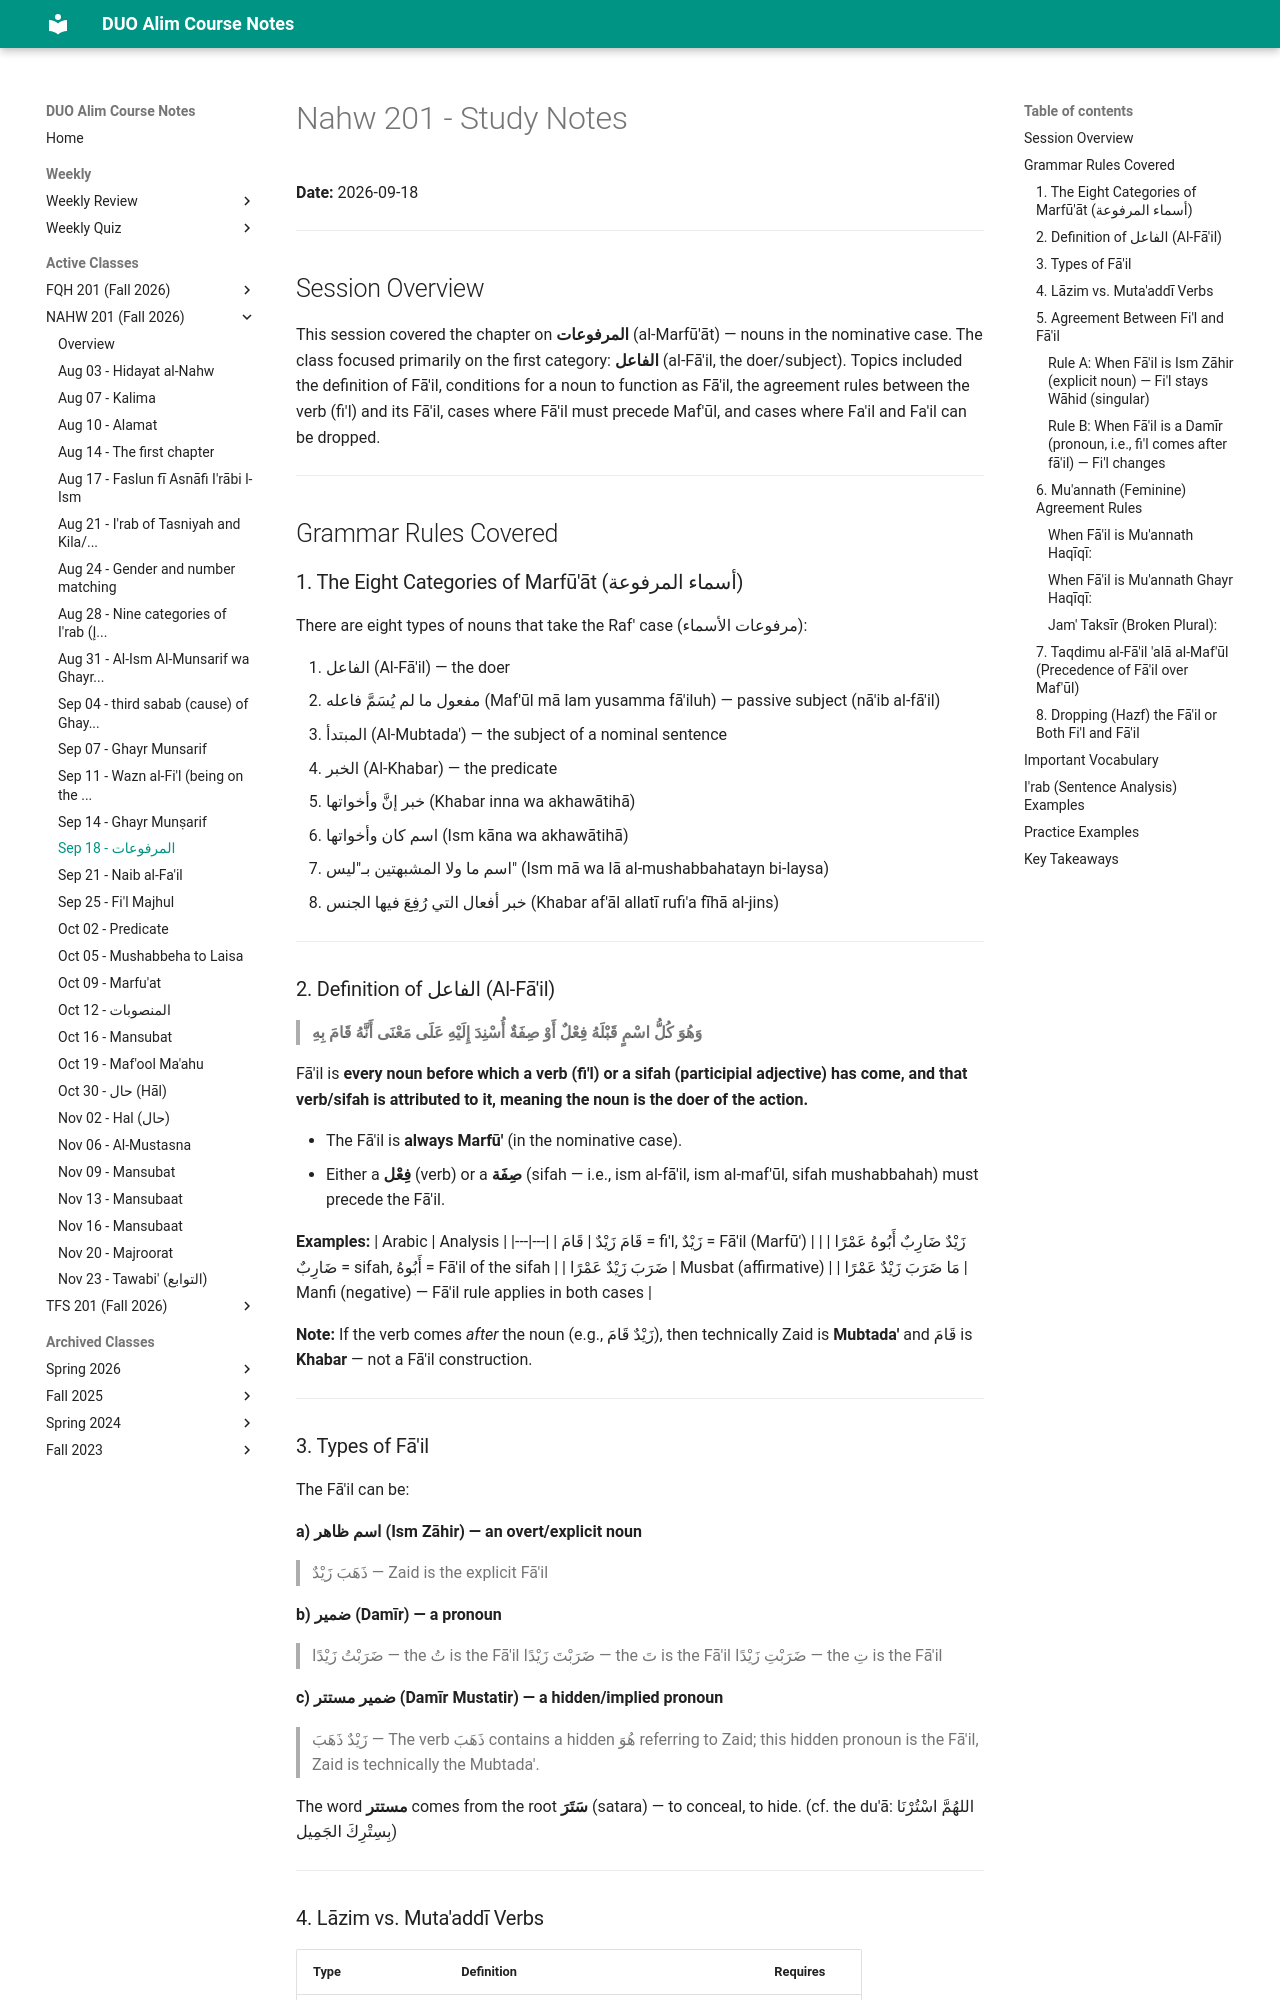

repository: MuhammedHMahmood/duo-alim-course-notes · page: nahw/201/2026-09-18/index.html · generator: mkdocs

# Nahw 201 - Study Notes
**Date:** 2026-09-18

---

## Session Overview

This session covered the chapter on **المرفوعات** (al-Marfū'āt) — nouns in the nominative case. The class focused primarily on the first category: **الفاعل** (al-Fā'il, the doer/subject). Topics included the definition of Fā'il, conditions for a noun to function as Fā'il, the agreement rules between the verb (fi'l) and its Fā'il, cases where Fā'il must precede Maf'ūl, and cases where Fa'il and Fa'il can be dropped.

---

## Grammar Rules Covered

### 1. The Eight Categories of Marfū'āt (أسماء المرفوعة)

There are eight types of nouns that take the Raf' case (مرفوعات الأسماء):

1. الفاعل (Al-Fā'il) — the doer
2. مفعول ما لم يُسَمَّ فاعله (Maf'ūl mā lam yusamma fā'iluh) — passive subject (nā'ib al-fā'il)
3. المبتدأ (Al-Mubtada') — the subject of a nominal sentence
4. الخبر (Al-Khabar) — the predicate
5. خبر إنَّ وأخواتها (Khabar inna wa akhawātihā)
6. اسم كان وأخواتها (Ism kāna wa akhawātihā)
7. اسم ما ولا المشبهتين بـ"ليس" (Ism mā wa lā al-mushabbahatayn bi-laysa)
8. خبر أفعال التي رُفِعَ فيها الجنس (Khabar af'āl allatī rufi'a fīhā al-jins)

---

### 2. Definition of الفاعل (Al-Fā'il)

> **وَهُوَ كُلُّ اسْمٍ قَبْلَهُ فِعْلٌ أَوْ صِفَةٌ أُسْنِدَ إِلَيْهِ عَلَى مَعْنَى أَنَّهُ قَامَ بِهِ**

Fā'il is **every noun before which a verb (fi'l) or a sifah (participial adjective) has come, and that verb/sifah is attributed to it, meaning the noun is the doer of the action.**

- The Fā'il is **always Marfū'** (in the nominative case).
- Either a **فِعْل** (verb) or a **صِفَة** (sifah — i.e., ism al-fā'il, ism al-maf'ūl, sifah mushabbahah) must precede the Fā'il.

**Examples:**
| Arabic | Analysis |
|---|---|
| قَامَ زَيْدٌ | قَامَ = fi'l, زَيْدٌ = Fā'il (Marfū') |
| زَيْدٌ ضَارِبٌ أَبُوهُ عَمْرًا | ضَارِبٌ = sifah, أَبُوهُ = Fā'il of the sifah |
| ضَرَبَ زَيْدٌ عَمْرًا | Musbat (affirmative) |
| مَا ضَرَبَ زَيْدٌ عَمْرًا | Manfi (negative) — Fā'il rule applies in both cases |

**Note:** If the verb comes *after* the noun (e.g., زَيْدٌ قَامَ), then technically Zaid is **Mubtada'** and قَامَ is **Khabar** — not a Fā'il construction.

---

### 3. Types of Fā'il

The Fā'il can be:

**a) اسم ظاهر (Ism Zāhir) — an overt/explicit noun**
> ذَهَبَ زَيْدٌ — Zaid is the explicit Fā'il

**b) ضمير (Damīr) — a pronoun**
> ضَرَبْتُ زَيْدًا — the تُ is the Fā'il
> ضَرَبْتَ زَيْدًا — the تَ is the Fā'il
> ضَرَبْتِ زَيْدًا — the تِ is the Fā'il

**c) ضمير مستتر (Damīr Mustatir) — a hidden/implied pronoun**
> زَيْدٌ ذَهَبَ — The verb ذَهَبَ contains a hidden هُوَ referring to Zaid; this hidden pronoun is the Fā'il, Zaid is technically the Mubtada'.

The word **مستتر** comes from the root **سَتَرَ** (satara) — to conceal, to hide. (cf. the du'ā: اللهُمَّ اسْتُرْنَا بِسِتْرِكَ الجَمِيل)

---
